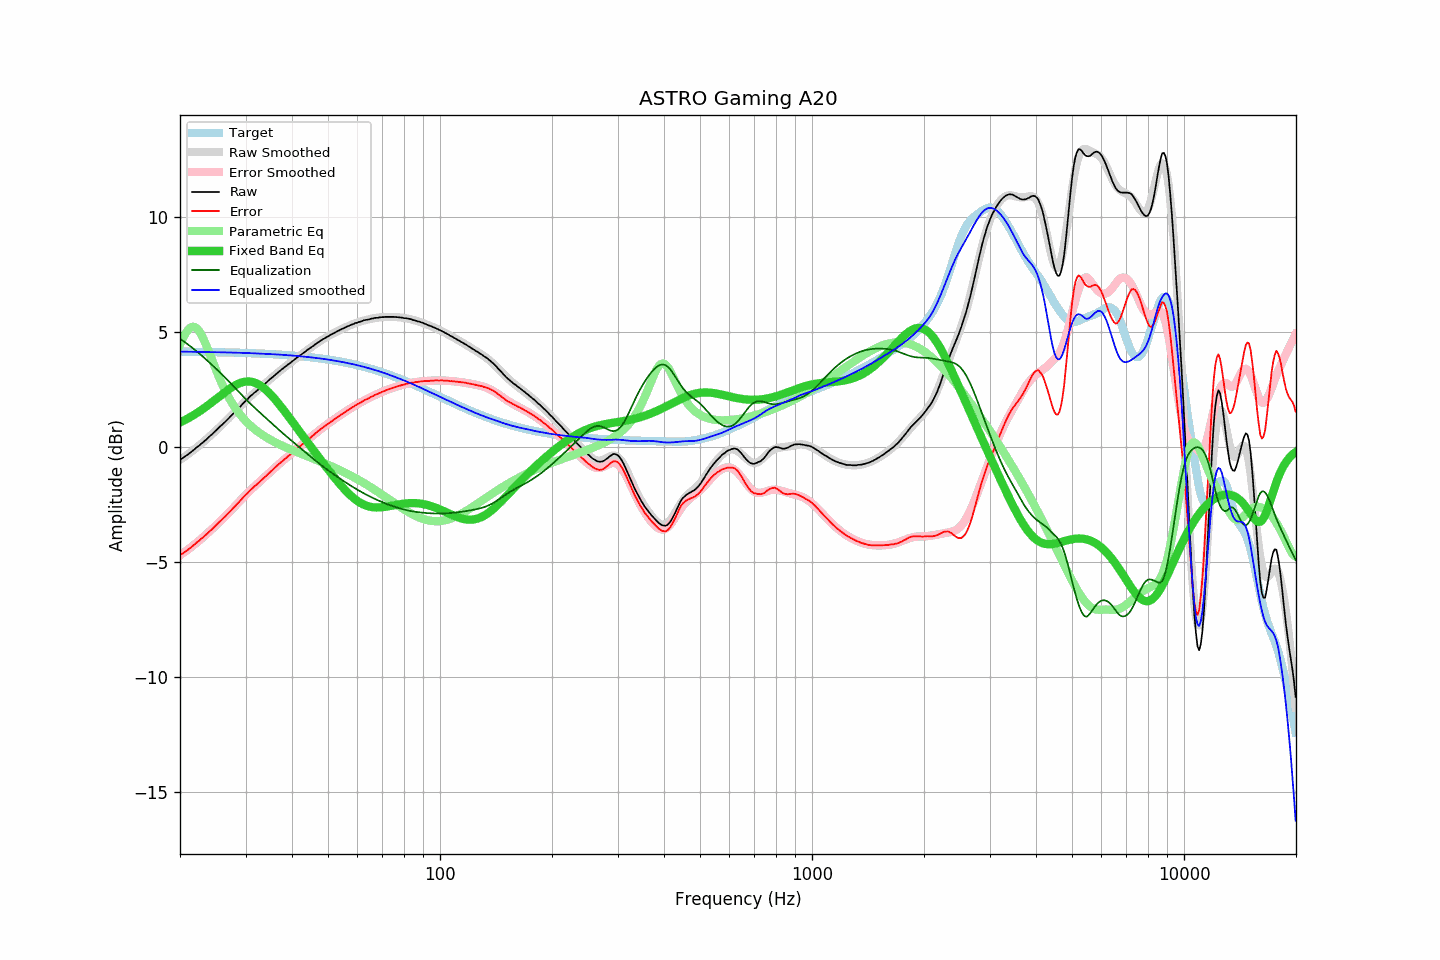

Source data for this figure (header and first rows):
frequency, raw, error, smoothed, error_smoothed, equalization, parametric_eq, equalized_raw, equalized_smoothed, target
20.00, -0.55, -4.70, -0.56, -4.71, 4.71, 1.07, 4.15, 4.15, 4.15
20.20, -0.50, -4.65, -0.51, -4.66, 4.66, 1.10, 4.15, 4.15, 4.15
20.40, -0.47, -4.62, -0.46, -4.61, 4.61, 1.14, 4.13, 4.14, 4.15
20.61, -0.41, -4.56, -0.41, -4.56, 4.56, 1.17, 4.14, 4.14, 4.14
20.81, -0.36, -4.51, -0.36, -4.51, 4.51, 1.21, 4.14, 4.14, 4.14
21.02, -0.32, -4.47, -0.31, -4.45, 4.45, 1.25, 4.13, 4.14, 4.14
21.23, -0.26, -4.41, -0.26, -4.40, 4.40, 1.28, 4.14, 4.14, 4.14
21.44, -0.21, -4.35, -0.21, -4.35, 4.35, 1.32, 4.14, 4.14, 4.14
21.66, -0.15, -4.29, -0.15, -4.29, 4.29, 1.37, 4.14, 4.14, 4.14
21.87, -0.10, -4.24, -0.10, -4.24, 4.24, 1.41, 4.13, 4.14, 4.14
22.09, -0.03, -4.17, -0.04, -4.18, 4.18, 1.45, 4.15, 4.14, 4.14
22.31, 0.02, -4.12, 0.01, -4.12, 4.12, 1.50, 4.14, 4.14, 4.14
22.54, 0.07, -4.07, 0.07, -4.06, 4.06, 1.54, 4.13, 4.13, 4.14
22.76, 0.14, -4.00, 0.13, -4.00, 4.00, 1.59, 4.14, 4.13, 4.13
22.99, 0.19, -3.95, 0.19, -3.94, 3.94, 1.64, 4.13, 4.13, 4.13
23.22, 0.25, -3.89, 0.25, -3.88, 3.88, 1.69, 4.13, 4.13, 4.13
23.45, 0.31, -3.82, 0.31, -3.82, 3.82, 1.74, 4.13, 4.13, 4.13
23.69, 0.37, -3.76, 0.37, -3.76, 3.76, 1.79, 4.12, 4.13, 4.13
23.92, 0.44, -3.69, 0.43, -3.69, 3.69, 1.84, 4.13, 4.13, 4.13
24.16, 0.50, -3.63, 0.50, -3.63, 3.63, 1.90, 4.13, 4.13, 4.13
24.40, 0.56, -3.57, 0.56, -3.56, 3.56, 1.95, 4.12, 4.12, 4.13
24.65, 0.63, -3.50, 0.63, -3.50, 3.50, 2.01, 4.12, 4.12, 4.12
24.89, 0.70, -3.43, 0.69, -3.43, 3.43, 2.06, 4.13, 4.12, 4.12
25.14, 0.76, -3.36, 0.76, -3.36, 3.36, 2.12, 4.12, 4.12, 4.12
25.39, 0.83, -3.29, 0.82, -3.30, 3.30, 2.17, 4.12, 4.12, 4.12
25.65, 0.90, -3.22, 0.89, -3.23, 3.23, 2.23, 4.12, 4.12, 4.12
25.91, 0.96, -3.16, 0.96, -3.16, 3.16, 2.28, 4.11, 4.12, 4.12
26.16, 1.03, -3.09, 1.02, -3.09, 3.09, 2.34, 4.12, 4.11, 4.11
26.43, 1.09, -3.03, 1.09, -3.02, 3.02, 2.39, 4.11, 4.11, 4.11
26.69, 1.16, -2.96, 1.16, -2.95, 2.95, 2.44, 4.11, 4.11, 4.11
26.96, 1.23, -2.88, 1.23, -2.88, 2.88, 2.49, 4.10, 4.11, 4.11
27.23, 1.30, -2.81, 1.30, -2.81, 2.81, 2.54, 4.10, 4.11, 4.11
27.50, 1.37, -2.74, 1.37, -2.73, 2.73, 2.59, 4.10, 4.10, 4.11
27.77, 1.44, -2.67, 1.44, -2.66, 2.66, 2.63, 4.10, 4.10, 4.10
28.05, 1.52, -2.59, 1.51, -2.59, 2.59, 2.67, 4.10, 4.10, 4.10
28.33, 1.59, -2.51, 1.58, -2.51, 2.51, 2.71, 4.10, 4.10, 4.10
28.62, 1.66, -2.44, 1.66, -2.44, 2.44, 2.74, 4.09, 4.10, 4.10
28.90, 1.73, -2.37, 1.73, -2.37, 2.37, 2.77, 4.09, 4.10, 4.10
29.19, 1.80, -2.30, 1.80, -2.29, 2.29, 2.80, 4.09, 4.09, 4.09
29.48, 1.88, -2.21, 1.87, -2.22, 2.22, 2.82, 4.10, 4.09, 4.09
29.78, 1.95, -2.14, 1.94, -2.15, 2.15, 2.83, 4.09, 4.09, 4.09
30.08, 2.02, -2.07, 2.01, -2.07, 2.07, 2.84, 4.09, 4.09, 4.09
30.38, 2.08, -2.01, 2.08, -2.00, 2.00, 2.85, 4.08, 4.08, 4.08
30.68, 2.16, -1.92, 2.15, -1.94, 1.94, 2.85, 4.09, 4.08, 4.08
30.99, 2.23, -1.85, 2.21, -1.87, 1.87, 2.84, 4.09, 4.08, 4.08
31.30, 2.28, -1.80, 2.27, -1.80, 1.80, 2.83, 4.08, 4.07, 4.08
31.61, 2.35, -1.73, 2.34, -1.73, 1.73, 2.81, 4.08, 4.07, 4.07
31.93, 2.40, -1.67, 2.40, -1.67, 1.67, 2.78, 4.06, 4.07, 4.07
32.24, 2.46, -1.61, 2.46, -1.60, 1.60, 2.75, 4.06, 4.07, 4.07
32.57, 2.52, -1.55, 2.52, -1.54, 1.54, 2.71, 4.06, 4.06, 4.06
32.89, 2.58, -1.48, 2.58, -1.48, 1.48, 2.67, 4.05, 4.06, 4.06
33.22, 2.64, -1.42, 2.64, -1.41, 1.41, 2.62, 4.05, 4.05, 4.06
33.55, 2.70, -1.36, 2.70, -1.35, 1.35, 2.57, 4.05, 4.05, 4.05
33.89, 2.76, -1.29, 2.76, -1.29, 1.29, 2.51, 4.04, 4.05, 4.05
34.23, 2.82, -1.23, 2.82, -1.22, 1.22, 2.45, 4.04, 4.04, 4.05
34.57, 2.89, -1.16, 2.88, -1.16, 1.16, 2.38, 4.04, 4.04, 4.04
34.92, 2.95, -1.09, 2.94, -1.09, 1.09, 2.31, 4.04, 4.04, 4.04
35.27, 3.01, -1.03, 3.00, -1.03, 1.03, 2.24, 4.04, 4.03, 4.04
35.62, 3.07, -0.97, 3.07, -0.97, 0.97, 2.16, 4.03, 4.03, 4.03
35.97, 3.13, -0.90, 3.12, -0.90, 0.90, 2.08, 4.03, 4.03, 4.03
... 635 more rows
